Labelled photos from "data", an image-classification folder in JinsooKim86/ComputerVision_for_FacilityCondition. The possible labels are: abnormal, normal.

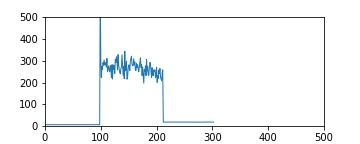
Label: abnormal

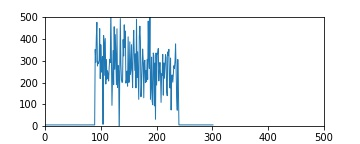
Label: abnormal

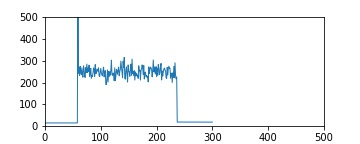
Label: abnormal

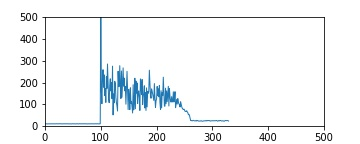
Label: abnormal

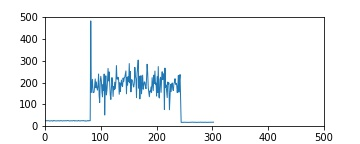
Label: abnormal

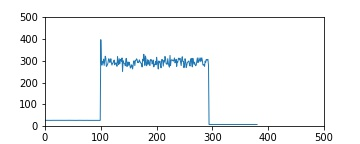
Label: normal
